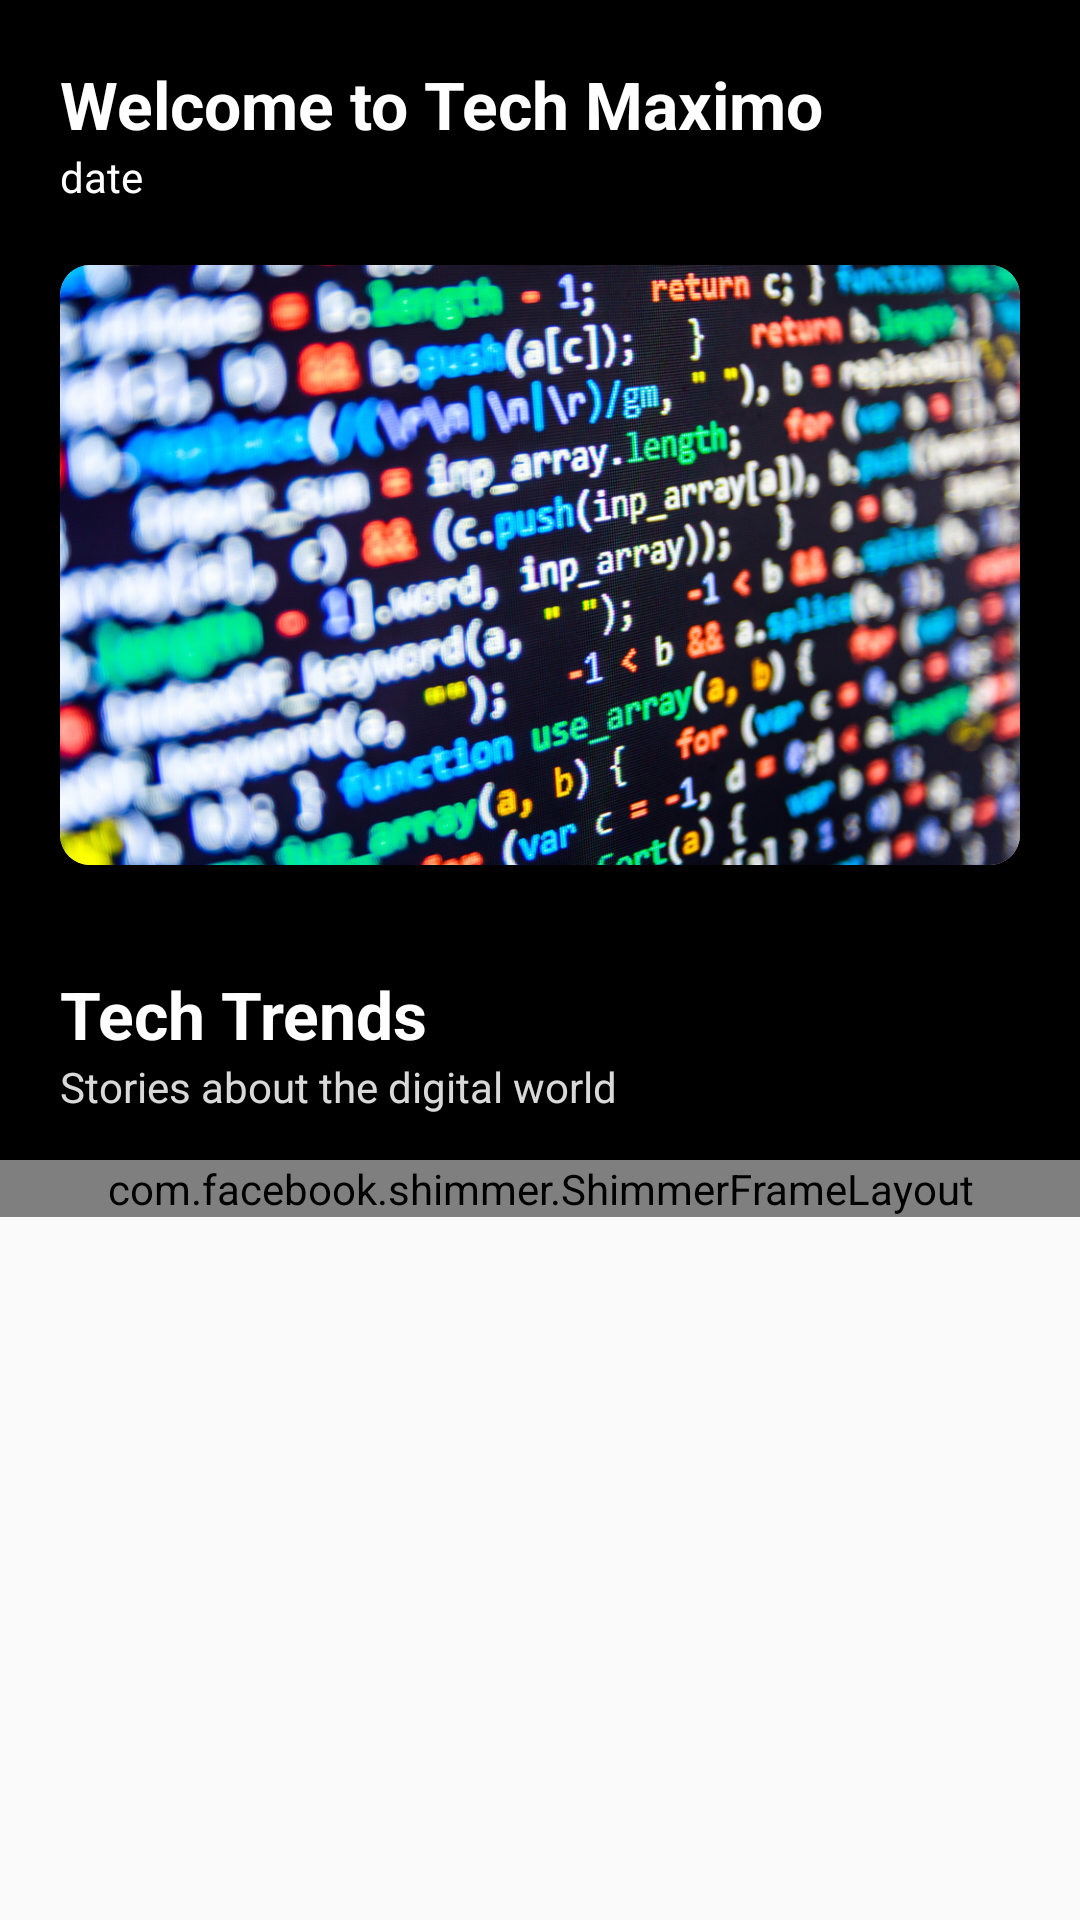

Here is an Android app screen rendered from its layout file. Give the layout XML and the strings, colors and styles it references.
<!-- AndroidManifest.xml: application theme AppTheme -->
<!-- res/layout/fragment_home.xml -->
<?xml version="1.0" encoding="utf-8"?>
<ScrollView
    xmlns:android="http://schemas.android.com/apk/res/android"
    xmlns:tools="http://schemas.android.com/tools"
    xmlns:shimmer="http://schemas.android.com/apk/res-auto"
    android:layout_width="match_parent"
    android:layout_height="match_parent">
<FrameLayout
    android:layout_width="match_parent"
    android:layout_height="wrap_content"
    android:background="#000"
    xmlns:app="http://schemas.android.com/apk/res-auto"
    tools:context=".HomeFragment">

    


        <RelativeLayout
            android:layout_width="match_parent"
            android:layout_height="match_parent"
            android:background="#000">

            <TextView
                android:id="@+id/tv_title"
                android:layout_width="wrap_content"
                android:layout_height="wrap_content"
                android:text="@string/welcome_to_tech_maximo"
                android:layout_marginTop="20dp"
                android:layout_marginLeft="20dp"
                android:textColor="#fff"
                android:textStyle="bold"
                android:textAppearance="@style/TextAppearance.AppCompat.Large" />

            <TextView
                android:id="@+id/tv_date"
                android:layout_width="wrap_content"
                android:layout_height="wrap_content"
                android:text="date"
                android:layout_marginLeft="20dp"
                android:textColor="#fff"
                android:textAppearance="@style/TextAppearance.AppCompat.Small"
                android:layout_below="@+id/tv_title" />

            <androidx.cardview.widget.CardView
                android:id="@+id/card"
                android:layout_width="match_parent"
                android:layout_height="200dp"
                android:layout_margin="20dp"
                app:cardCornerRadius="10dp"
                android:elevation="20dp"
                android:layout_below="@+id/tv_date">
                <LinearLayout
                    android:layout_width="match_parent"
                    android:layout_height="match_parent">
                    <ImageView
                        android:layout_width="match_parent"
                        android:layout_height="match_parent"
                        android:src="@drawable/coding"
                        android:scaleType="fitXY"/>
                </LinearLayout>
            </androidx.cardview.widget.CardView>


            <TextView
                android:id="@+id/second_title"
                android:layout_width="match_parent"
                android:layout_height="wrap_content"
                android:layout_below="@+id/card"
                android:layout_marginTop="15dp"
                android:layout_marginLeft="20dp"
                android:textStyle="bold"
                android:textColor="#fff"
                android:textAppearance="@style/TextAppearance.AppCompat.Large"
                android:text="Tech Trends"/>
            <TextView
                android:id="@+id/story"
                android:layout_width="wrap_content"
                android:layout_height="wrap_content"
                android:layout_below="@+id/second_title"
                android:layout_marginLeft="20dp"
                android:textColor="#d9ffffff"
                android:textAppearance="@style/TextAppearance.AppCompat.Small"
                android:text="Stories about the digital world"
                />
            <com.facebook.shimmer.ShimmerFrameLayout
                android:id="@+id/shimmer_view_container"
                android:layout_width="match_parent"
                android:layout_below="@+id/story"
                android:layout_height="wrap_content"
                android:layout_gravity="center"
                android:layout_marginTop="15dp"
                android:orientation="vertical">
                <LinearLayout
                    android:layout_width="match_parent"
                    android:layout_height="wrap_content"
                    android:orientation="vertical">
                    <include layout="@layout/placeholder"/>
                    <include layout="@layout/placeholder"/>
                    <include layout="@layout/placeholder"/>
                    <include layout="@layout/placeholder"/>

                </LinearLayout>

            </com.facebook.shimmer.ShimmerFrameLayout>

            <androidx.recyclerview.widget.RecyclerView
                android:layout_width="match_parent"
                android:layout_height="match_parent"
                android:id="@+id/recyclerview"
                android:scrollbars="vertical"
                android:layout_below="@+id/story"
                android:layout_margin="6dp">

            </androidx.recyclerview.widget.RecyclerView>


        </RelativeLayout>

</FrameLayout>
</ScrollView>
<!-- res/layout/placeholder.xml (included above) -->
<?xml version="1.0" encoding="utf-8"?>
<LinearLayout xmlns:android="http://schemas.android.com/apk/res/android"
    android:layout_width="match_parent"
    android:layout_height="match_parent"
    android:background="#000"
    android:orientation="horizontal">

    <ImageView
        android:layout_width="155dp"
        android:layout_height="100dp"
        android:layout_marginLeft="15dp"
        android:layout_marginTop="15dp"
        android:background="#302A2A" />

    <LinearLayout
        android:layout_width="match_parent"
        android:layout_height="wrap_content"
        android:layout_marginLeft="15dp"
        android:layout_marginTop="20dp"
        android:layout_marginRight="15dp"
        android:orientation="vertical">

        <TextView
            android:layout_width="match_parent"
            android:layout_height="10dp"
            android:background="#302A2A" />
        <TextView
            android:layout_marginTop="6dp"
            android:layout_width="match_parent"
            android:layout_height="10dp"
            android:background="#302A2A" />
        <TextView
            android:layout_marginTop="6dp"
            android:layout_width="match_parent"
            android:layout_height="10dp"
            android:background="#302A2A" />
        <TextView
            android:layout_marginTop="6dp"
            android:layout_width="match_parent"
            android:layout_height="10dp"
            android:background="#302A2A" />
        <TextView
            android:layout_marginTop="6dp"
            android:layout_width="match_parent"
            android:layout_height="10dp"
            android:background="#302A2A" />
        <TextView
            android:layout_marginTop="6dp"
            android:layout_width="match_parent"
            android:layout_height="10dp"
            android:background="#302A2A" />




    </LinearLayout>

</LinearLayout>
<!-- resources referenced by this layout -->
<resources>
  <!-- drawable coding: jpg bitmap (drawable, 1024997 bytes) -->
  <string name="welcome_to_tech_maximo">Welcome to Tech Maximo</string>
  <style name="AppTheme" parent="Theme.AppCompat.Light.NoActionBar">
          
          <item name="colorPrimary">@color/colorPrimary</item>
          <item name="colorPrimaryDark">@color/colorPrimaryDark</item>
          <item name="colorAccent">@color/colorAccent</item>
      </style>
  <color name="colorPrimary">#008577</color>
  <color name="colorPrimaryDark">#101B22</color>
  <color name="colorAccent">#D81B60</color>
</resources>
